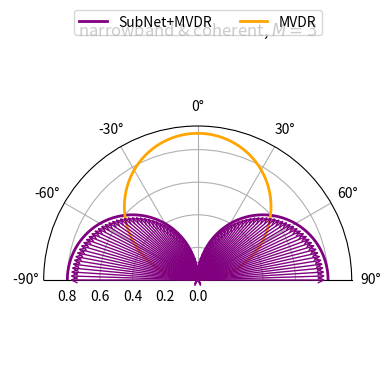

Recreate this plot in Python.
import copy

import matplotlib.pyplot as plt
import numpy as np
import os


def plot_half_radar(theta, data1, data2, labels=("SubNet+MVDR", "MVDR"), title="narrowband & coherent, $M=3$"):
    """
    绘制半圆雷达图（-90°到90°），对比两组数据。

    Parameters:
    - theta: list or array, 数据的角度 (rad)。
    - data1: list or array, 第一组数据的幅值。
    - data2: list or array, 第二组数据的幅值。
    - labels: tuple, 数据的标签，用于图例。
    - title: str, 图表标题。

    Returns:
    - None
    """
    # 检查输入数据长度是否一致
    if len(theta) != len(data1) or len(theta) != len(data2):
        raise ValueError("Input theta, data1, and data2 must have the same length.")

    # 转换为弧度并限制范围到 [-90°, 90°]
    theta_deg = np.rad2deg(theta)  # 转换为角度，便于设置刻度
    theta_rad = np.deg2rad(theta_deg)  # 确保数据格式正确

    # 创建图形
    fig, ax = plt.subplots(figsize=(8, 4), subplot_kw={'projection': 'polar'})

    # 设置半圆范围（-90°到90°）
    ax.set_theta_zero_location('N')  # 0°在顶部
    ax.set_theta_direction(-1)  # 顺时针方向
    ax.set_thetalim(-np.pi / 2, np.pi / 2)  # 设置显示角度范围 [-90°, 90°]

    # 绘制两组数据
    ax.plot(theta_rad, data1, label=labels[0], color='purple', linestyle='-', linewidth=2)
    ax.plot(theta_rad, data2, label=labels[1], color='orange', linestyle='-', linewidth=2)

    # 增加箭头标记（可选）
    for angle, value in zip(theta_rad, data1):
        ax.annotate("", xy=(angle, value), xytext=(angle, 0),
                    arrowprops=dict(arrowstyle="->", color='purple', lw=1))

    # 设置刻度
    ax.set_xticks(np.linspace(-np.pi / 2, np.pi / 2, 7))  # 等间距设置角度刻度
    ax.set_xticklabels([' -90°', '-60°', '-30°', '0°', '30°', '60°', '90°'])

    # 图例和标题
    ax.legend(loc="upper center", bbox_to_anchor=(0.5, 1.15), ncol=2)
    ax.set_title(title, va='bottom', fontsize=12)

    # 美化图表
    ax.grid(True)

    # 显示图表
    plt.show()


def plot_radar_fig(gt, pred, contrast_results, dir):
    plt.rcParams['font.family'] = 'DeJavu Serif'
    plt.rcParams['font.serif'] = ['Times New Roman']

    gt = copy.deepcopy(gt)
    pred = copy.deepcopy(pred)
    contrast_results = copy.deepcopy(contrast_results)

    gt[:, 0, :] = gt[:, 0, :]/180*np.pi
    pred[:, 0, :] = pred[:, 0, :]/180*np.pi
    for model_name, contrast_result in contrast_results.items():
        contrast_results[model_name][:, 0, :] = contrast_results[model_name][:, 0, :]/180*np.pi
    # 创建图形
    fig, ax = plt.subplots(figsize=(8, 8), subplot_kw={'projection': 'polar'})

    # 设置半圆范围（-90°到90°）
    ax.set_xticks(np.linspace(0, 2 * np.pi, 9))
    ax.set_xticklabels(['0°', '45°', '90°', '135°', '±180°', '-135°', '-90°', '-45°', '0°'])

    for model_name, contrast_result in contrast_results.items():
        parm_cycle = plt.rcParams["axes.prop_cycle"]()
        for k in range(gt.shape[-1]):
            color = next(parm_cycle)['color']
            if k == 0:
                ax.plot(contrast_result[:, 0, k], contrast_result[:, 1, k], linestyle='', marker='.', color=color,
                        label=model_name, alpha=0.3)
                ax.plot(gt[:, 0, k], gt[:, 1, k], linestyle='', marker='+', markersize=15, color=color,
                        label='Positive Marker')
            else:
                ax.plot(contrast_result[:, 0, k], contrast_result[:, 1, k], linestyle='', marker='.', color=color, alpha=0.3)
                ax.plot(gt[:, 0, k], gt[:, 1, k], linestyle='', marker='+', markersize=15, color=color)

    # 图例和标题
    ax.legend(loc="upper right")
    ax.set_title('2D DOA estimation', fontsize=16)

    # 美化图表
    ax.grid(True)

    # 显示图表
    # plt.show()
    fig.savefig(dir.split('.')[0]+'_music.png', dpi=300, bbox_inches='tight')
    fig.clf()

    # 创建图形
    fig, ax = plt.subplots(figsize=(8, 8), subplot_kw={'projection': 'polar'})

    # 设置半圆范围（-90°到90°）
    ax.set_xticks(np.linspace(0, 2 * np.pi, 9))
    ax.set_xticklabels(['0°', '45°', '90°', '135°', '±180°', '-135°', '-90°', '-45°', '0°'])

    parm_cycle = plt.rcParams["axes.prop_cycle"]()
    for k in range(gt.shape[-1]):
        color = next(parm_cycle)['color']
        if k == 0:  # set one label
            ax.plot(pred[:, 0, k], pred[:, 1, k], linestyle='', marker='.', color=color, label='Ours', alpha=0.3)
            ax.plot(gt[:, 0, k], gt[:, 1, k], linestyle='', marker='+', markersize=15, color=color, label='Positive Marker')
        else:
            ax.plot(pred[:, 0, k], pred[:, 1, k], linestyle='', marker='.', color=color, alpha=0.3)
            ax.plot(gt[:, 0, k], gt[:, 1, k], linestyle='', marker='+', markersize=15, color=color)
    # # 增加箭头标记（可选）
    # for angle, value in zip(theta_rad, data1):
    #     ax.annotate("", xy=(angle, value), xytext=(angle, 0),
    #                 arrowprops=dict(arrowstyle="->", color='purple', lw=1))

    # 图例和标题
    # ax.legend(loc="upper center", bbox_to_anchor=(0.5, 1.15), ncol=2)
    ax.legend(loc="upper right")
    ax.set_title('2D DOA estimation', fontsize=16)

    # 美化图表
    ax.grid(True)

    # 显示图表
    # plt.show()
    fig.savefig(dir, dpi=300, bbox_inches='tight')

    return 0


# def plot_radar_fig(gt, pred, contrast_results, dir):
#     plt.rcParams['font.family'] = 'DeJavu Serif'
#     plt.rcParams['font.serif'] = ['Times New Roman']
#
#     # 创建图形
#     fig, ax = plt.subplots(figsize=(8, 8), subplot_kw={'projection': 'polar'})
#
#     # 设置半圆范围（-90°到90°）
#     ax.set_xticks(np.linspace(0, 2 * np.pi, 9))
#     ax.set_xticklabels(['-90°', '-45°', '0°', '45°', '90°', '135°', '±180°', '-135°', '-90°'])
#
#     for model_name, contrast_result in contrast_results.items():
#         parm_cycle = plt.rcParams["axes.prop_cycle"]()
#         for k in range(gt.shape[-1]):
#             color = next(parm_cycle)['color']
#             if k == 0:
#                 ax.plot(contrast_result[:, 0, k], contrast_result[:, 1, k], linestyle='', marker='.', color=color,
#                         label=model_name)
#             else:
#                 ax.plot(contrast_result[:, 0, k], contrast_result[:, 1, k], linestyle='', marker='.', color=color)
#
#     parm_cycle = plt.rcParams["axes.prop_cycle"]()
#     for k in range(gt.shape[-1]):
#         color = next(parm_cycle)['color']
#         if k == 0:  # set one label
#             ax.plot(pred[:, 0, k], pred[:, 1, k], linestyle='', marker='.', color=color, label='Ours')
#             ax.plot(gt[:, 0, k], gt[:, 1, k], linestyle='', marker='+', markersize=15, color=color, label='Positive Marker')
#         else:
#             ax.plot(pred[:, 0, k], pred[:, 1, k], linestyle='', marker='.', color=color)
#             ax.plot(gt[:, 0, k], gt[:, 1, k], linestyle='', marker='+', markersize=15, color=color)
#     # # 增加箭头标记（可选）
#     # for angle, value in zip(theta_rad, data1):
#     #     ax.annotate("", xy=(angle, value), xytext=(angle, 0),
#     #                 arrowprops=dict(arrowstyle="->", color='purple', lw=1))
#
#     # 图例和标题
#     ax.legend(loc="upper center", bbox_to_anchor=(0.5, 1.15), ncol=2)
#     ax.set_title('Radar Fig', fontsize=16)
#
#     # 美化图表
#     ax.grid(True)
#
#     # 显示图表
#     # plt.show()
#     fig.savefig(dir, dpi=300, bbox_inches='tight')
#
#     return 0


if __name__ == '__main__':
    # 示例数据
    theta_example = np.linspace(-np.pi / 2, np.pi / 2, 100)  # 从 -90° 到 90°
    data1_example = np.abs(np.sin(theta_example)) * 0.8  # 示例曲线1
    data2_example = np.abs(np.cos(theta_example)) * 0.9  # 示例曲线2

    # 绘制
    plot_half_radar(theta_example, data1_example, data2_example)
